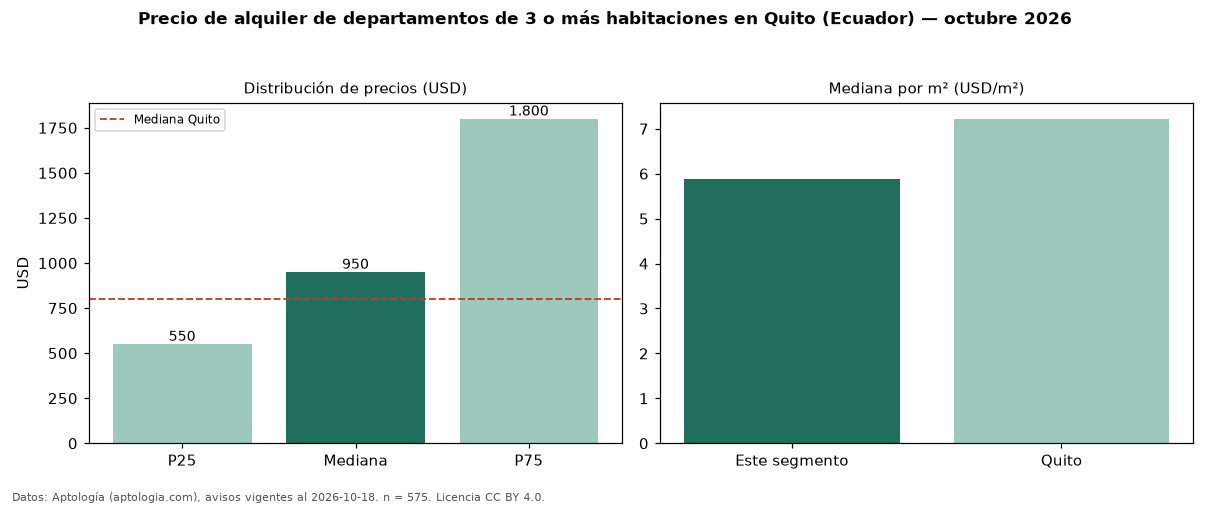

Source data for this figure (header and first rows):
seccion, metrica, valor, moneda, n
precio, p25, 550.0, USD, 575
precio, mediana, 950.0, USD, 575
precio, p75, 1800, USD, 575
precio, minimo, 150.0, USD, 575
precio, maximo, 3690, USD, 575
m2, mediana_precio_m2, 5.88, USD, 526
m2, area_mediana_m2, 159.0, m2, 526
admin, mediana_admin_mes, 101.0, USD, 24
banos, mediana_banos, 3.0, , 
habitaciones, 3+, 950.0, USD, 575
ciudad, mediana_ciudad_referencia, 800.0, USD, 
ciudad, mediana_m2_ciudad, 7.22, USD, 
fuente, fecha_datos, 2026-10-18, , 
fuente, atribucion, https://www.aptologia.com/ec/alquiler/qu…, , 
fuente, licencia, CC BY 4.0, , 
